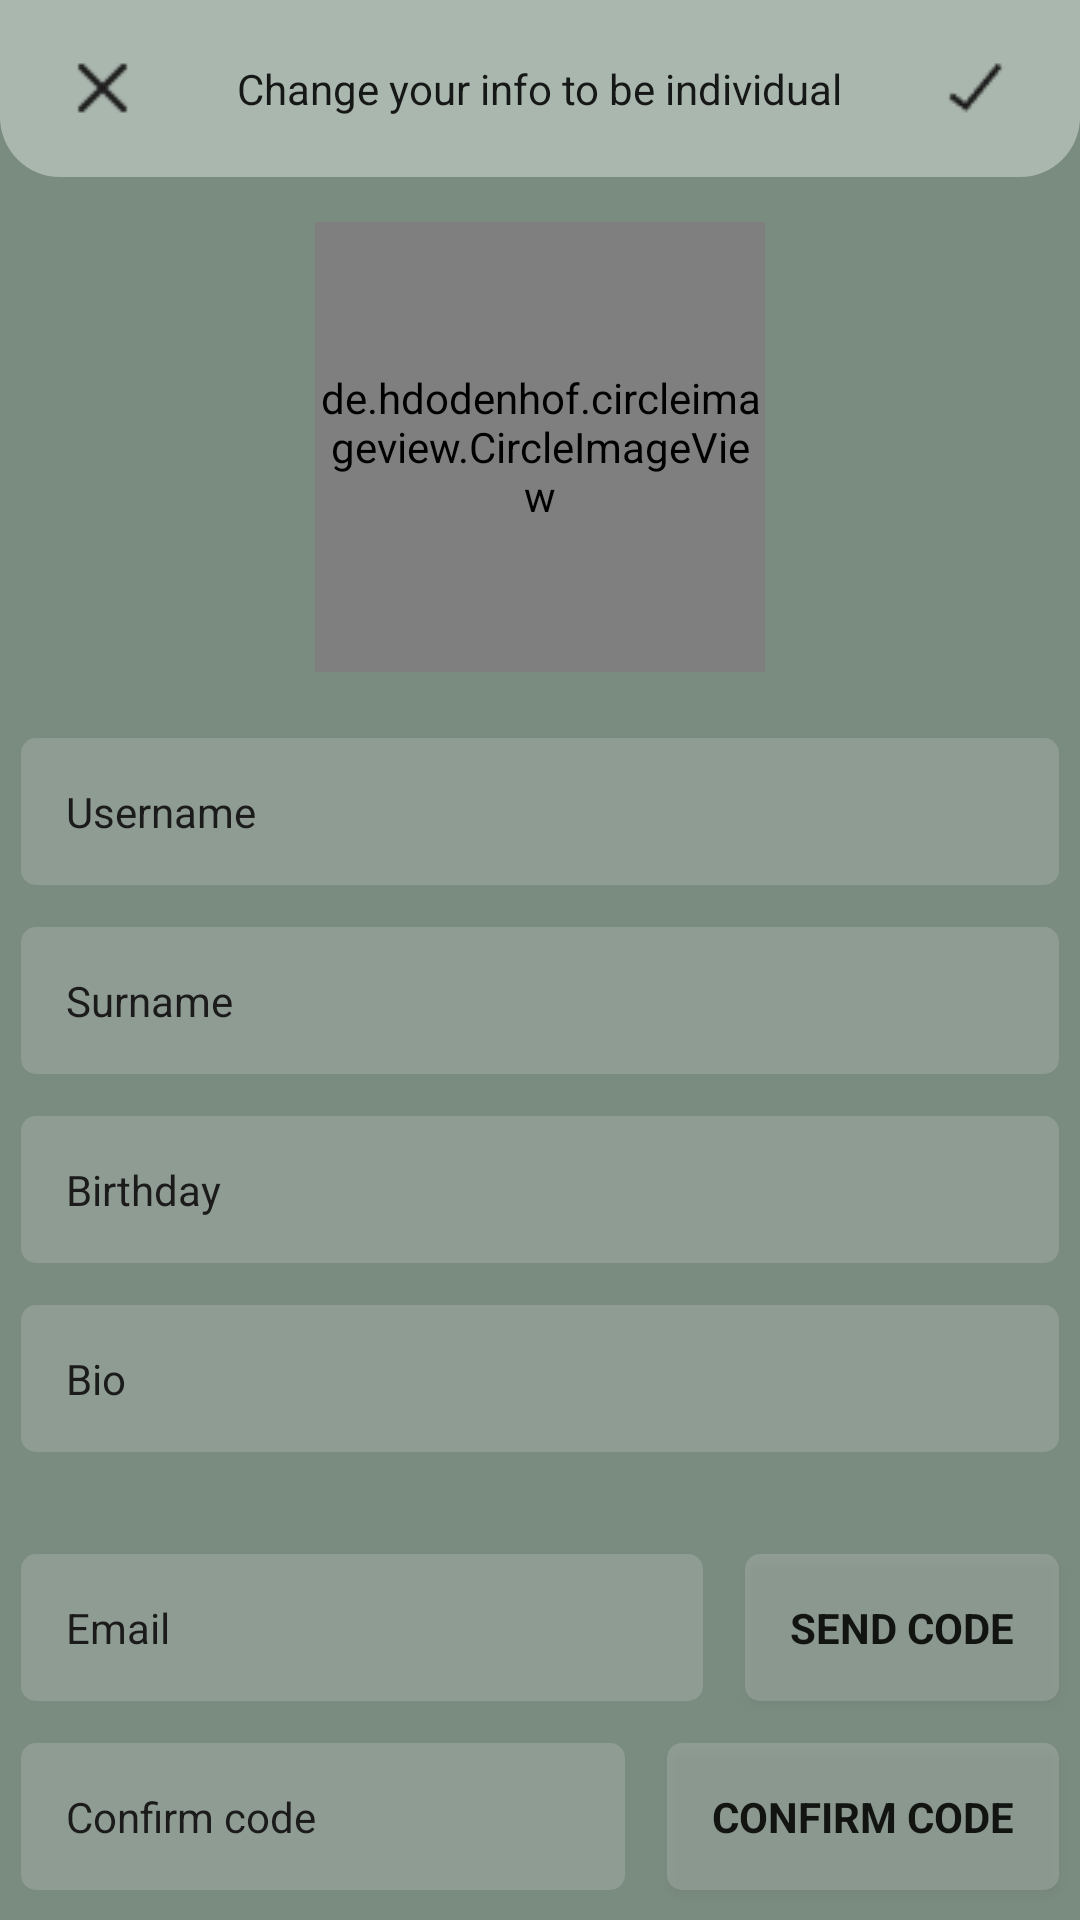

Reconstruct the res/layout file that produces this screen, plus the resources it refers to.
<!-- AndroidManifest.xml: application theme Theme.Instagram.Main_theme -->
<!-- res/layout/activity_edit_profile.xml -->
<?xml version="1.0" encoding="utf-8"?>
<LinearLayout xmlns:android="http://schemas.android.com/apk/res/android"
    xmlns:tools="http://schemas.android.com/tools"
    android:id="@+id/edit_profile"
    android:layout_width="match_parent"
    android:layout_height="match_parent"
    android:background="@drawable/main_theme"
    android:gravity="top|center"
    android:orientation="vertical"
    android:theme="@style/Theme.Instagram.System"
    tools:context=".main_process.EditProfile">

    <LinearLayout
        android:id="@+id/top"
        android:padding="10dp"
        android:layout_width="match_parent"
        android:layout_height="wrap_content"
        android:background="@drawable/main_theme_top"
        android:gravity="center"
        android:orientation="horizontal">

        <ImageView
            android:id="@+id/close_page"
            android:layout_width="0dp"
            android:layout_height="wrap_content"
            android:layout_weight="1"
            android:contentDescription="@string/validation_error"
            android:src="@drawable/close" />

        <TextView
            android:id="@+id/title"
            style="@style/Text"
            android:layout_width="0dp"
            android:layout_height="wrap_content"
            android:layout_marginVertical="10dp"
            android:layout_weight="5"
            android:gravity="center"
            android:text="@string/change_your_info_to_be_individual" />

        <ImageView
            android:id="@+id/done"
            android:layout_width="0dp"
            android:layout_height="wrap_content"
            android:layout_weight="1"
            android:contentDescription="@string/validation_error"
            android:src="@drawable/done" />

    </LinearLayout>

    <ScrollView
        android:layout_width="match_parent"
        android:layout_height="match_parent">

        <LinearLayout
            android:layout_width="match_parent"
            android:layout_height="wrap_content"
            android:orientation="vertical">

            <de.hdodenhof.circleimageview.CircleImageView
                android:id="@+id/ava"
                android:layout_width="150dp"
                android:scaleType="centerCrop"
                android:layout_height="150dp"
                android:layout_gravity="center"
                android:layout_margin="15dp" />

            <LinearLayout
                android:layout_width="match_parent"
                android:layout_height="wrap_content"
                android:gravity="center"
                android:orientation="horizontal">

                <EditText
                    android:id="@+id/info_for_name"
                    style="@style/EditText"
                    android:layout_width="match_parent"
                    android:layout_height="wrap_content"
                    android:autofillHints="Login"
                    android:inputType="text"
                    android:hint="@string/login_hint_username"
                    tools:ignore="LabelFor" />

            </LinearLayout>

            <LinearLayout
                android:layout_width="match_parent"
                android:layout_height="wrap_content"
                android:gravity="center"
                android:orientation="horizontal">

                <EditText
                    android:id="@+id/info_for_surname"
                    style="@style/EditText"
                    android:layout_width="match_parent"
                    android:layout_height="wrap_content"
                    android:autofillHints="Login"
                    android:inputType="text"
                    android:hint="@string/login_hint_surname"
                    tools:ignore="LabelFor" />

            </LinearLayout>

            <EditText
                android:id="@+id/info_for_phone"
                style="@style/EditText"
                android:layout_width="match_parent"
                android:layout_height="wrap_content"
                android:autofillHints="Login"
                android:inputType="phone"
                android:visibility="gone"
                tools:hint="@string/login_hint_phone"
                tools:ignore="LabelFor" />

            <LinearLayout
                android:layout_width="match_parent"
                android:layout_height="wrap_content"
                android:gravity="center"
                android:orientation="horizontal">

                <ImageView
                    android:id="@+id/validation_error_birthday"
                    android:layout_width="wrap_content"
                    android:layout_height="wrap_content"
                    android:background="@drawable/validation_alert"
                    android:contentDescription="@string/validation_error"
                    android:src="@drawable/validation_error"
                    android:visibility="gone" />

                <EditText
                    android:id="@+id/birth_date"
                    style="@style/EditText"
                    android:layout_width="match_parent"
                    android:layout_height="wrap_content"
                    android:autofillHints="Password"
                    android:inputType="date"
                    android:hint="@string/birthday_hint"
                    tools:ignore="LabelFor" />
            </LinearLayout>

            <EditText
                android:id="@+id/info_for_bio"
                style="@style/EditText"
                android:layout_width="match_parent"
                android:layout_height="wrap_content"
                android:autofillHints="Login"
                android:inputType="textMultiLine"
                android:hint="@string/login_hint_bio"
                tools:ignore="LabelFor" />

            <LinearLayout
                android:layout_width="match_parent"
                android:layout_height="wrap_content"
                android:layout_marginTop="20dp"
                android:gravity="center"
                android:orientation="horizontal">

                <ImageView
                    android:id="@+id/validation_error_email"
                    android:layout_width="wrap_content"
                    android:layout_height="wrap_content"
                    android:background="@drawable/validation_alert"
                    android:contentDescription="@string/validation_error"
                    android:src="@drawable/validation_error"
                    android:visibility="gone" />

                <EditText
                    android:id="@+id/info_for_email"
                    style="@style/EditText"
                    android:layout_width="0dp"
                    android:layout_height="wrap_content"
                    android:layout_weight="1"
                    android:autofillHints="Login"
                    android:inputType="textEmailAddress"
                    android:hint="@string/login_hint_email"
                    tools:ignore="LabelFor" />

                <Button
                    android:id="@+id/send_new_email"
                    style="@style/Button"
                    android:layout_width="wrap_content"
                    android:layout_height="wrap_content"
                    android:text="@string/send_code" />


            </LinearLayout>

            <LinearLayout
                android:layout_width="match_parent"
                android:layout_height="wrap_content"
                android:gravity="center"
                android:orientation="horizontal">

                <EditText
                    android:id="@+id/info_for_email_code"
                    style="@style/EditText"
                    android:layout_width="0dp"
                    android:layout_height="wrap_content"
                    android:layout_weight="1"
                    android:autofillHints="Login"
                    android:inputType="textEmailAddress"
                    android:hint="@string/confirm_code"
                    tools:ignore="LabelFor" />

                <Button
                    android:id="@+id/confirm_code_button"
                    style="@style/Button"
                    android:layout_width="wrap_content"
                    android:layout_height="wrap_content"
                    android:text="@string/confirm_code" />

            </LinearLayout>

        </LinearLayout>

    </ScrollView>
</LinearLayout>
<!-- resources referenced by this layout -->
<resources>
  <!-- drawable close: png bitmap (drawable-notnight, 275 bytes) -->
  <!-- drawable done: png bitmap (drawable-night, 275 bytes) -->
  <!-- drawable main_theme (drawable) -->
  <?xml version="1.0" encoding="utf-8"?>
  <shape xmlns:android="http://schemas.android.com/apk/res/android"
      android:shape="rectangle">
      <solid android:color="@color/main_theme" />
  </shape>
  <!-- drawable main_theme_top (drawable) -->
  <?xml version="1.0" encoding="utf-8"?>
  <shape xmlns:android="http://schemas.android.com/apk/res/android"
      android:shape="rectangle">
      <solid android:color="@color/main_theme_other" />
      <corners
          android:bottomLeftRadius="20dp"
          android:bottomRightRadius="20dp" />
  </shape>
  <!-- drawable validation_alert (drawable) -->
  <?xml version="1.0" encoding="utf-8"?>
  <animation-list xmlns:android="http://schemas.android.com/apk/res/android">
      <item android:duration="500">
          <shape>
              <corners android:radius="10dp" />
              <solid android:color="@color/orange_alert" />
          </shape>
      </item>
      <item android:duration="500">
          <shape>
              <corners android:radius="10dp" />
              <solid android:color="@color/error" />
          </shape>
      </item>
  </animation-list>
  <!-- drawable validation_error: png bitmap (drawable-night, 402 bytes) -->
  <string name="birthday_hint">Birthday</string>
  <string name="change_your_info_to_be_individual">Change your info to be individual</string>
  <string name="confirm_code">Confirm code</string>
  <string name="login_hint_bio">Bio</string>
  <string name="login_hint_email">Email</string>
  <string name="login_hint_phone">Phone number</string>
  <string name="login_hint_surname">Surname</string>
  <string name="login_hint_username">Username</string>
  <string name="send_code">Send code</string>
  <string name="validation_error" translatable="false">validation_error</string>
  <style name="Button" parent="EditText">
          <item name="android:textStyle">bold</item>
      </style>
  <style name="EditText" parent="TextAppearance.AppCompat">
          <item name="android:background">@drawable/edit_text_auto_reg</item>
          <item name="android:singleLine">true</item>
          <item name="android:layout_margin">7dp</item>
          <item name="android:padding">15dp</item>
      </style>
  <style name="Text" parent="TextAppearance.AppCompat">
          <item name="android:textSize">14sp</item>
      </style>
  <style name="Theme.Instagram.System" parent="Theme.AppCompat.DayNight.NoActionBar">
          <item name="android:textColor">@color/white</item>
          <item name="android:textColorHint">@color/white</item>
          <item name="android:buttonTint">@color/white</item>
      </style>
  <style name="Theme.Instagram.Main_theme" parent="Theme.AppCompat.DayNight.NoActionBar">
          <item name="android:windowFullscreen">true</item>
      </style>
  <color name="main_theme">#7A8B7F</color>
  <color name="main_theme_other">#AAB7AE</color>
  <color name="orange_alert">#80D1B45D</color>
  <color name="error">#80D56862</color>
  <!-- drawable edit_text_auto_reg (drawable) -->
  <?xml version="1.0" encoding="utf-8"?>
  <shape xmlns:android="http://schemas.android.com/apk/res/android"
      android:shape="rectangle">
      <corners android:radius="5dp"/>
      <solid android:color="#2FEAEAEA" />
  </shape>
  <color name="white">#F1F2ED</color>
</resources>
